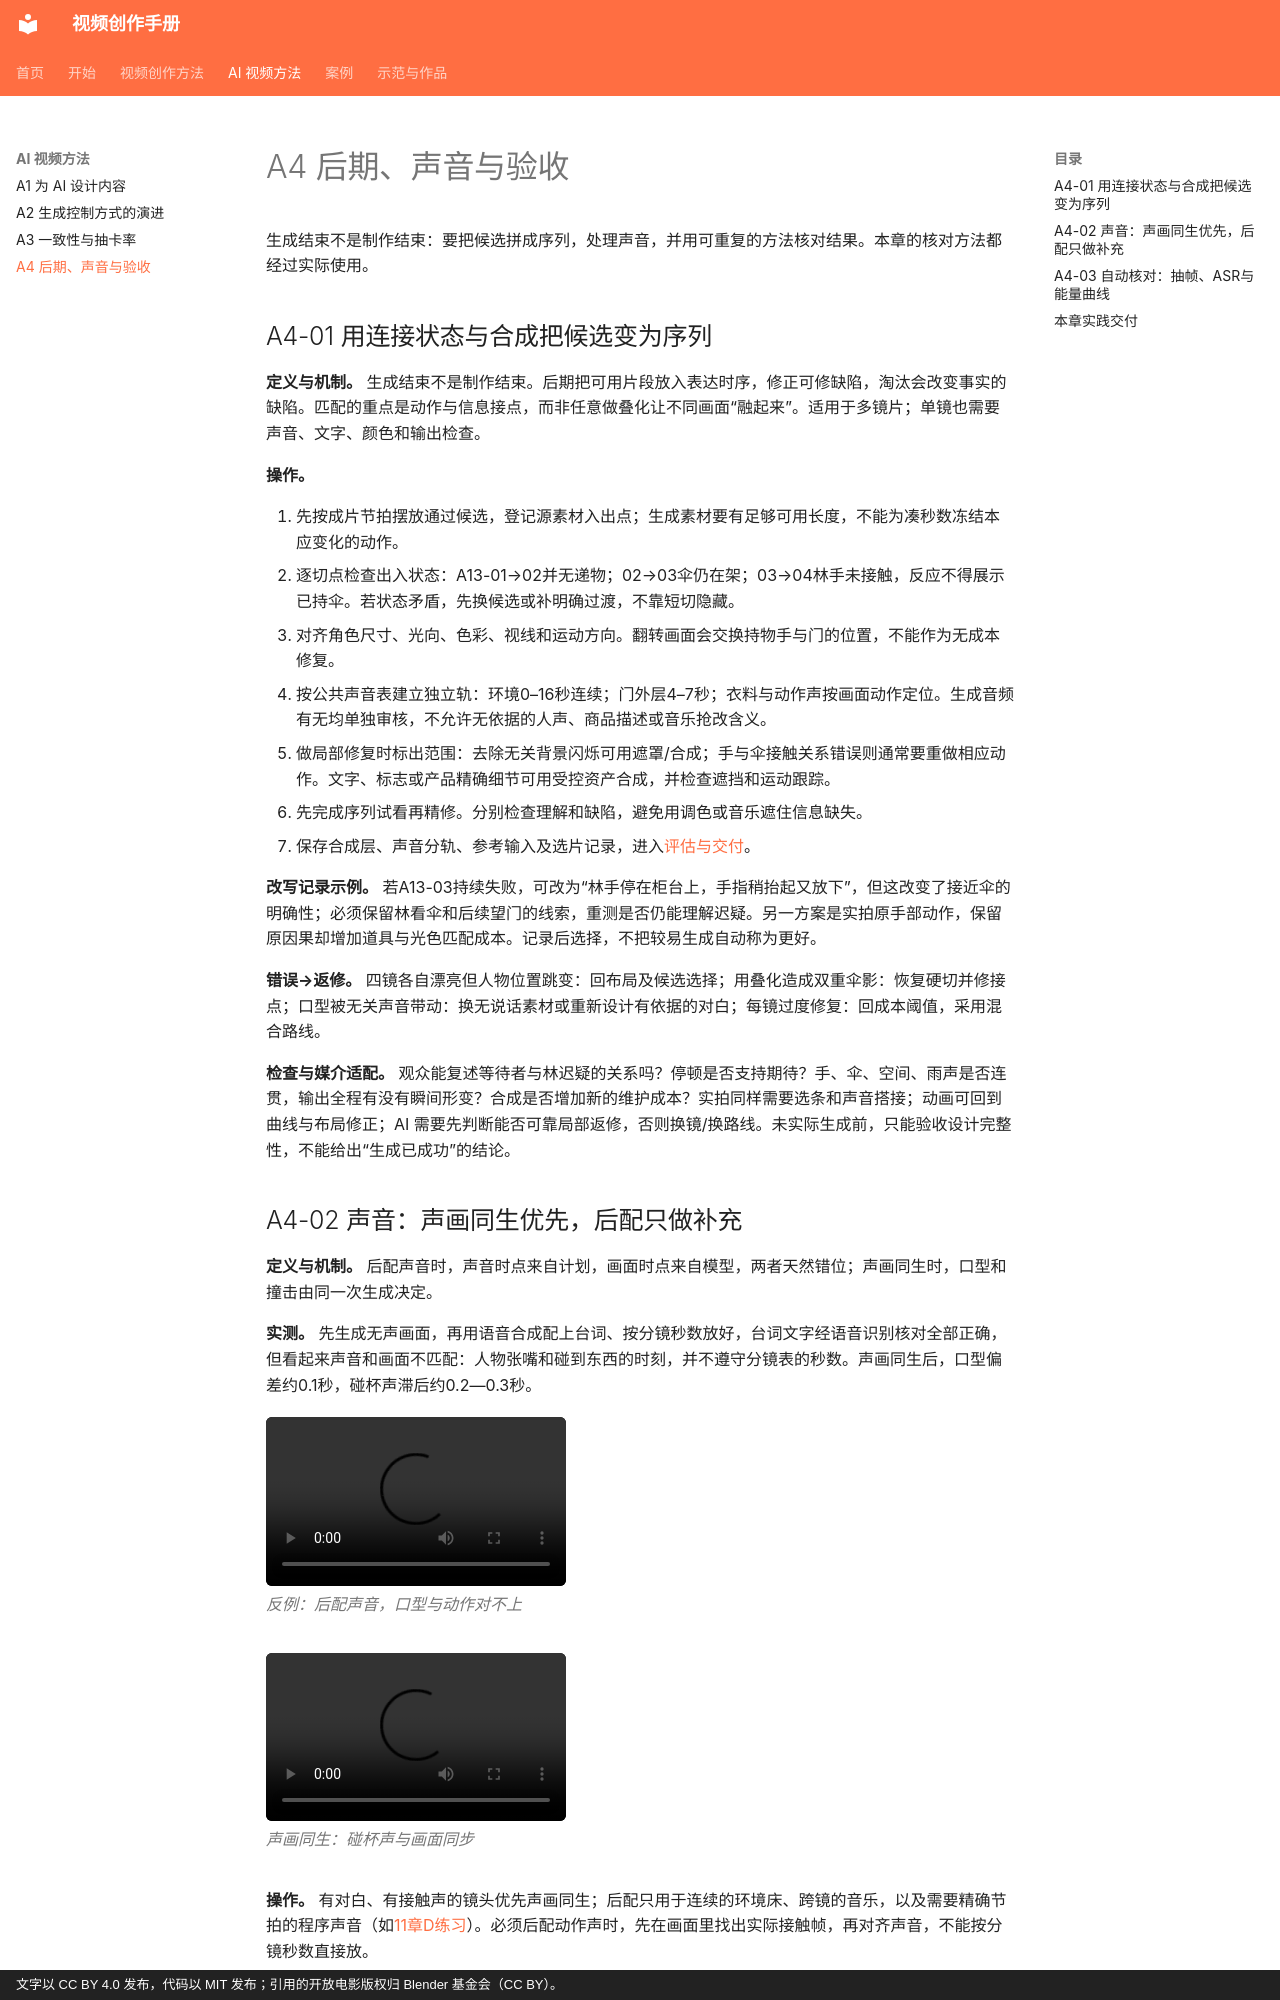

repository: dwp7399/video-create-book · page: ai/A4-post-review/index.html · generator: mkdocs · copyright: 文字以 CC BY 4.0 发布，代码以 MIT 发布；引用的开放电影版权归 Blender 基金会（CC BY）。

# A4 后期、声音与验收

生成结束不是制作结束：要把候选拼成序列，处理声音，并用可重复的方法核对结果。本章的核对方法都经过实际使用。

## A4-01 用连接状态与合成把候选变为序列

**定义与机制。** 生成结束不是制作结束。后期把可用片段放入表达时序，修正可修缺陷，淘汰会改变事实的缺陷。匹配的重点是动作与信息接点，而非任意做叠化让不同画面“融起来”。适用于多镜片；单镜也需要声音、文字、颜色和输出检查。

**操作。**

1. 先按成片节拍摆放通过候选，登记源素材入出点；生成素材要有足够可用长度，不能为凑秒数冻结本应变化的动作。
2. 逐切点检查出入状态：A13-01→02并无递物；02→03伞仍在架；03→04林手未接触，反应不得展示已持伞。若状态矛盾，先换候选或补明确过渡，不靠短切隐藏。
3. 对齐角色尺寸、光向、色彩、视线和运动方向。翻转画面会交换持物手与门的位置，不能作为无成本修复。
4. 按公共声音表建立独立轨：环境0–16秒连续；门外层4–7秒；衣料与动作声按画面动作定位。生成音频有无均单独审核，不允许无依据的人声、商品描述或音乐抢改含义。
5. 做局部修复时标出范围：去除无关背景闪烁可用遮罩/合成；手与伞接触关系错误则通常要重做相应动作。文字、标志或产品精确细节可用受控资产合成，并检查遮挡和运动跟踪。
6. 先完成序列试看再精修。分别检查理解和缺陷，避免用调色或音乐遮住信息缺失。
7. 保存合成层、声音分轨、参考输入及选片记录，进入[评估与交付](../methods/13-review-delivery.md)。

**改写记录示例。** 若A13-03持续失败，可改为“林手停在柜台上，手指稍抬起又放下”，但这改变了接近伞的明确性；必须保留林看伞和后续望门的线索，重测是否仍能理解迟疑。另一方案是实拍原手部动作，保留原因果却增加道具与光色匹配成本。记录后选择，不把较易生成自动称为更好。

**错误→返修。** 四镜各自漂亮但人物位置跳变：回布局及候选选择；用叠化造成双重伞影：恢复硬切并修接点；口型被无关声音带动：换无说话素材或重新设计有依据的对白；每镜过度修复：回成本阈值，采用混合路线。

**检查与媒介适配。** 观众能复述等待者与林迟疑的关系吗？停顿是否支持期待？手、伞、空间、雨声是否连贯，输出全程有没有瞬间形变？合成是否增加新的维护成本？实拍同样需要选条和声音搭接；动画可回到曲线与布局修正；AI 需要先判断能否可靠局部返修，否则换镜/换路线。未实际生成前，只能验收设计完整性，不能给出“生成已成功”的结论。
